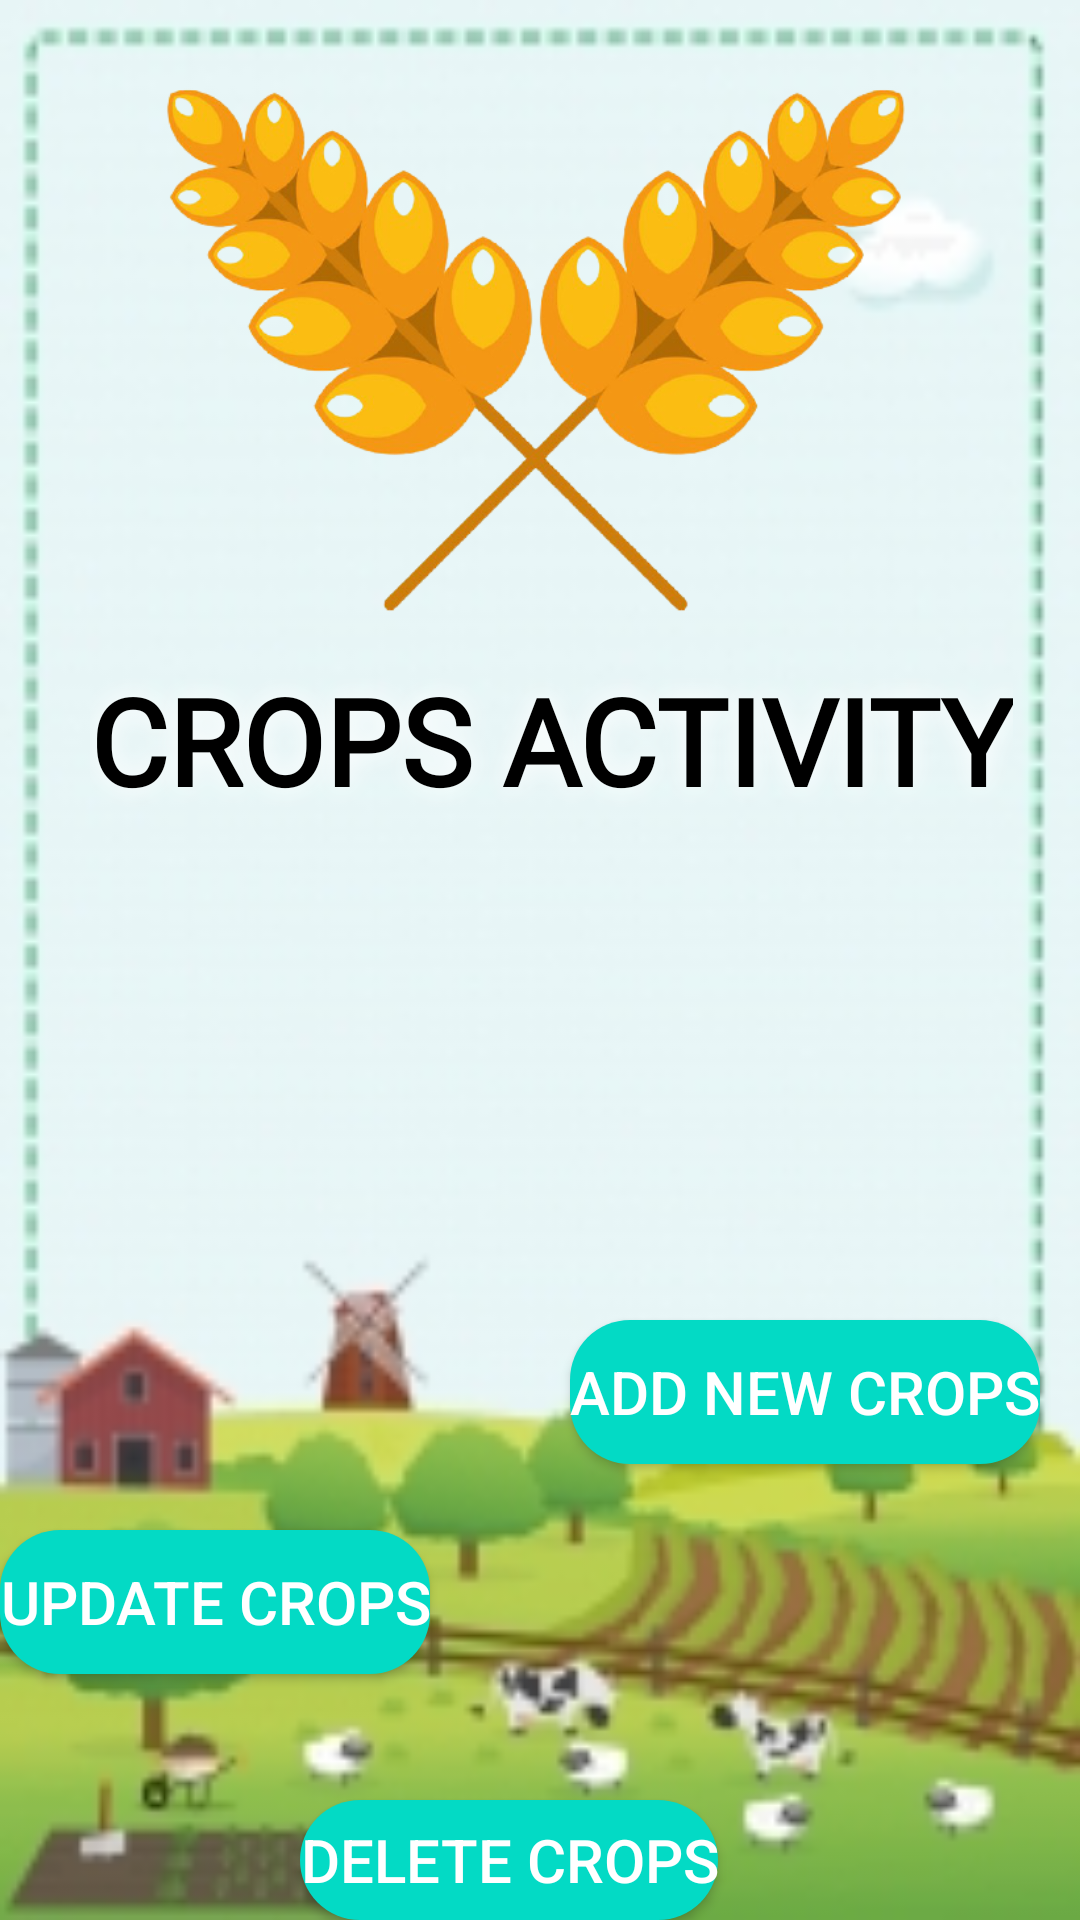

Produce the Android XML layout that renders to this screen, including the resource entries it uses.
<!-- AndroidManifest.xml: application theme Theme.LandingPage -->
<!-- res/layout/activity_store_buttons.xml -->
<?xml version="1.0" encoding="utf-8"?>
<RelativeLayout xmlns:android="http://schemas.android.com/apk/res/android"
    xmlns:app="http://schemas.android.com/apk/res-auto"
    xmlns:tools="http://schemas.android.com/tools"
    android:layout_width="match_parent"
    android:layout_height="match_parent"
    tools:context=".crop_2"
    android:background="@drawable/maincrop">
    <ImageView
        android:layout_width="match_parent"
        android:layout_height="match_parent"
        android:background="@color/black"
        android:alpha="0">
    </ImageView>
    <ImageView
        android:layout_width="match_parent"
        android:layout_height="190dp"
        android:src="@drawable/crop_dash"
        android:layout_marginTop="20dp">
    </ImageView>
    <TextView
        android:layout_width="wrap_content"
        android:layout_height="wrap_content"
        android:text="CROPS ACTIVITY"
        android:textSize="40dp"
        android:textColor="@color/black"
        android:textStyle="bold"
        android:layout_marginTop="220dp"
        android:layout_marginLeft="30dp"
        android:shadowRadius="20"
        android:shadowColor="@color/white"
        android:fontFamily="@font/rampartoneregular">
    </TextView>
    <Button
        android:layout_width="wrap_content"
        android:layout_height="wrap_content"
        android:layout_marginTop="440dp"
        android:layout_marginLeft="190dp"
        android:text="ADD NEW CROPS"
        android:textSize="20sp"
        android:id="@+id/addbtn"
        android:background="@drawable/custom_button"
        android:textColor="@color/white">
    </Button>
    <Button
        android:layout_width="wrap_content"
        android:layout_height="wrap_content"
        android:layout_marginTop="510dp"
        android:text="UPDATE CROPS"
        android:textSize="20sp"
        android:id="@+id/upbtn"
        android:background="@drawable/custom_button"
        android:textColor="@color/white">
    </Button>
    <Button
        android:layout_width="wrap_content"
        android:layout_height="wrap_content"
        android:layout_marginTop="600dp"
        android:text="DELETE CROPS"
        android:textSize="20sp"
        android:id="@+id/delebtn"
        android:background="@drawable/custom_button"
        android:layout_marginLeft="100dp"
        android:textColor="@color/white">
    </Button>
</RelativeLayout>
<!-- resources referenced by this layout -->
<resources>
  <color name="black">#FF000000</color>
  <color name="white">#FFFFFFFF</color>
  <!-- drawable crop_dash: png bitmap (drawable-v24, 177490 bytes) -->
  <!-- drawable custom_button (drawable) -->
  <?xml version="1.0" encoding="utf-8"?>
  <layer-list xmlns:android="http://schemas.android.com/apk/res/android">
  <item>
      <shape android:shape="rectangle">
          <solid android:color="@color/teal_200"></solid>
  <corners android:radius="20dp"></corners>
      </shape>
  </item>
  </layer-list>
  <!-- drawable maincrop: jpg bitmap (drawable-v24, 28913 bytes) -->
  <style name="Theme.LandingPage" parent="Theme.MaterialComponents.Light.NoActionBar">
          
          <item name="colorPrimary">#32CD32</item>
          <item name="colorOnPrimary">@color/black</item>
          
          <item name="colorSecondary">#32CD32</item>
          <item name="colorSecondaryVariant">@color/white</item>
          <item name="colorOnSecondary">@color/black</item>
          
          <item name="android:statusBarColor" tools:targetApi="l">?attr/colorPrimaryVariant</item>
          
      </style>
  <color name="teal_200">#FF03DAC5</color>
</resources>
